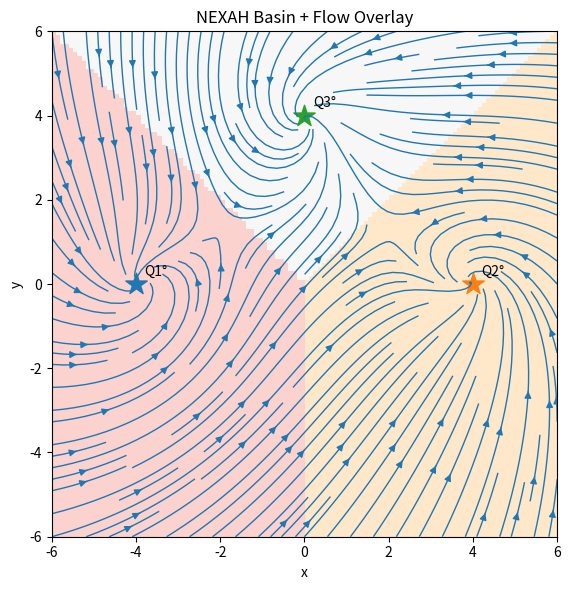

Python code for this plot:
"""
Pentagon Basin + Flow Overlay Demo
=================================

This demo overlays attractor basin regions with the
vector flow field.

The background shows which attractor dominates each
region of space, while streamlines show the dynamics
guiding trajectories toward the attractors.
"""

import numpy as np
import matplotlib.pyplot as plt


# --------------------------------------------------
# Attractors
# --------------------------------------------------

attractors = {
    "Q1°": (-4, 0),
    "Q2°": (4, 0),
    "Q3°": (0, 4)
}

print("\nAttractors\n")
for name,pos in attractors.items():
    print(name,pos)


# --------------------------------------------------
# Parameters
# --------------------------------------------------

epsilon = 0.4
rotation_strength = 0.9

xmin, xmax = -6, 6
ymin, ymax = -6, 6

resolution = 120


# --------------------------------------------------
# Grid
# --------------------------------------------------

xs = np.linspace(xmin, xmax, resolution)
ys = np.linspace(ymin, ymax, resolution)

X, Y = np.meshgrid(xs, ys)


# --------------------------------------------------
# Basin computation
# --------------------------------------------------

basin = np.zeros_like(X)

for i,(ax,ay) in enumerate(attractors.values(), start=1):

    dx = X - ax
    dy = Y - ay

    dist = np.sqrt(dx*dx + dy*dy)

    if i == 1:
        min_dist = dist
        basin[:] = i
    else:
        mask = dist < min_dist
        basin[mask] = i
        min_dist = np.minimum(min_dist, dist)


# --------------------------------------------------
# Flow field
# --------------------------------------------------

U = np.zeros_like(X)
V = np.zeros_like(Y)

for ax, ay in attractors.values():

    dx = X - ax
    dy = Y - ay

    dist = np.sqrt(dx*dx + dy*dy) + epsilon

    U += -dx / dist**2
    V += -dy / dist**2

    U += -rotation_strength * dy / dist**2
    V +=  rotation_strength * dx / dist**2


# --------------------------------------------------
# Plot
# --------------------------------------------------

plt.figure(figsize=(7,6))

plt.imshow(
    basin,
    origin="lower",
    extent=[xmin,xmax,ymin,ymax],
    cmap="Pastel1",
    alpha=0.6
)

plt.streamplot(
    X, Y,
    U, V,
    density=1.5,
    linewidth=1
)

for name,(ax,ay) in attractors.items():

    plt.scatter(ax,ay,marker="*",s=260)
    plt.text(ax+0.2,ay+0.2,name)


plt.title("NEXAH Basin + Flow Overlay")
plt.xlabel("x")
plt.ylabel("y")

plt.xlim(xmin, xmax)
plt.ylim(ymin, ymax)

plt.gca().set_aspect("equal")

plt.tight_layout()
plt.show()
